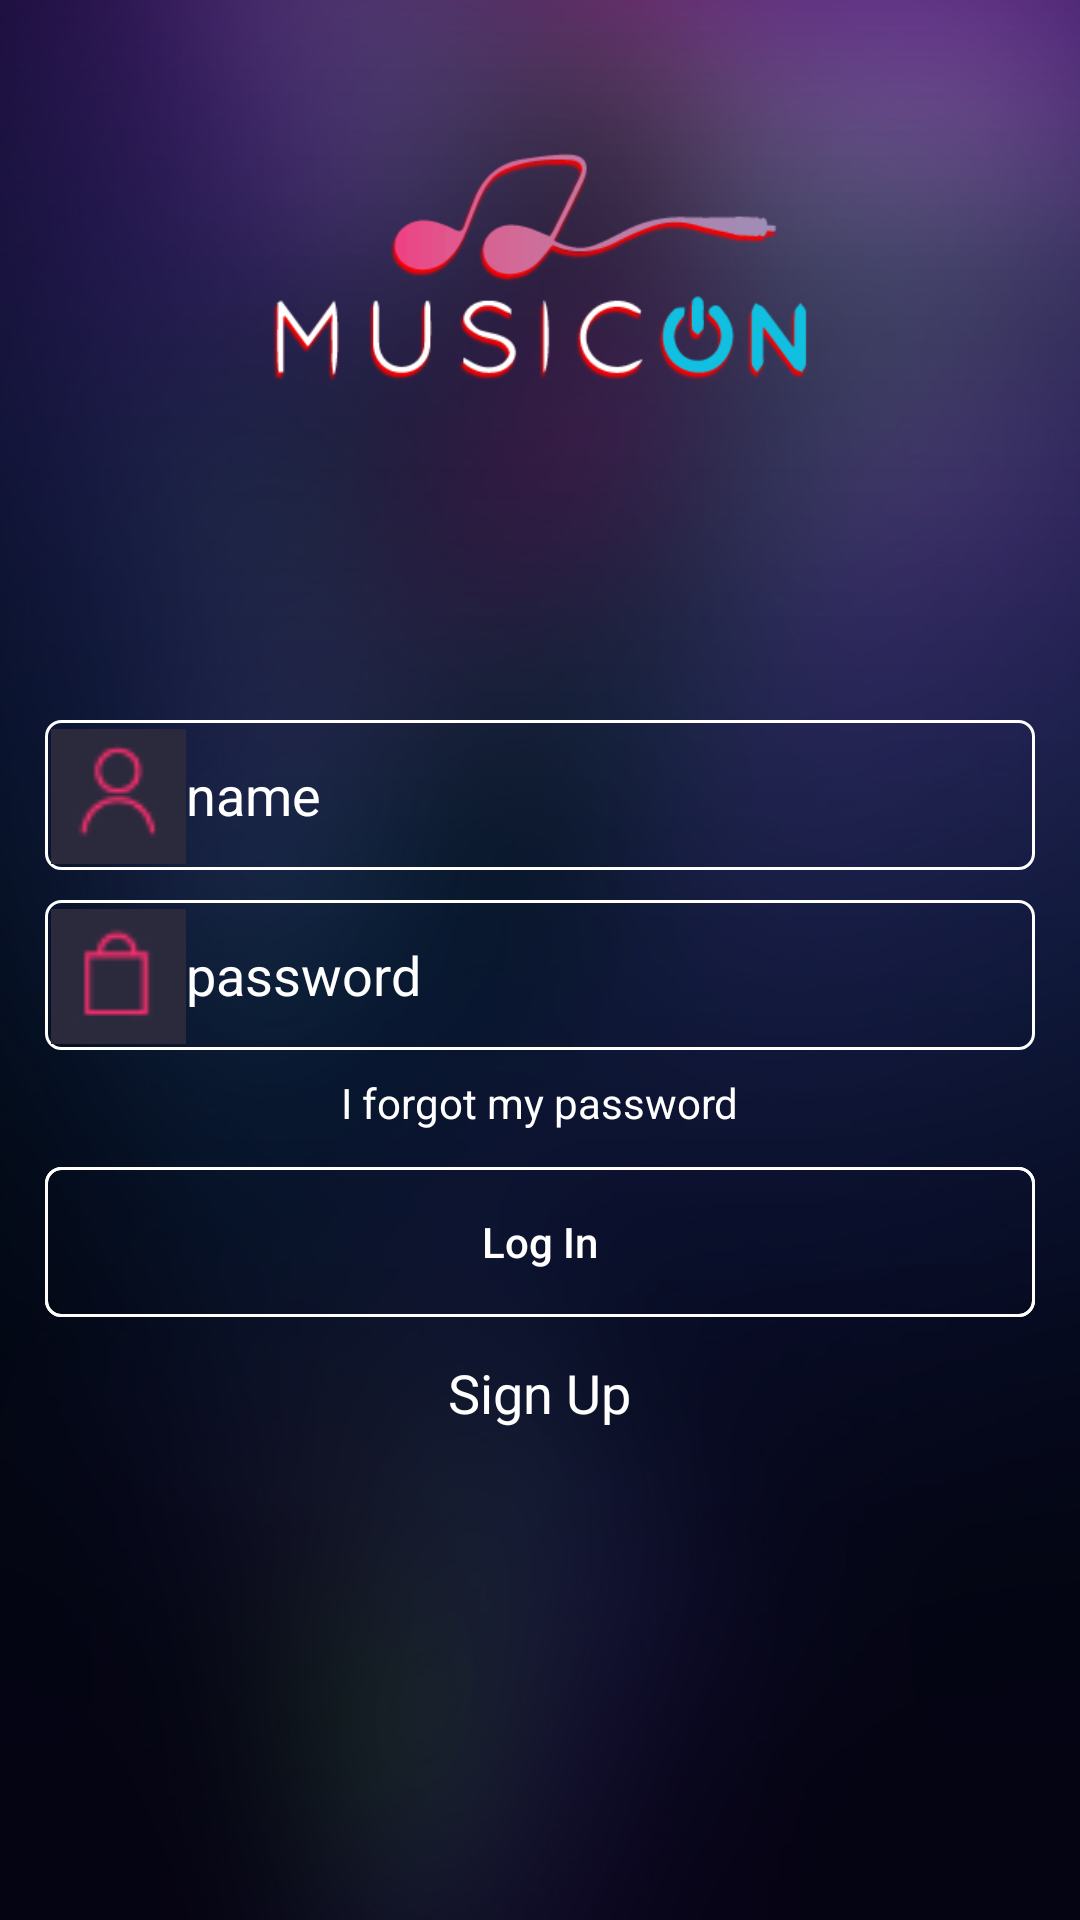

Android layout source for this screen:
<!-- AndroidManifest.xml: application theme AppTheme -->
<!-- res/layout/activity_main.xml -->
<?xml version="1.0" encoding="utf-8"?>
<RelativeLayout xmlns:android="http://schemas.android.com/apk/res/android"
    xmlns:tools="http://schemas.android.com/tools"
    android:layout_width="match_parent"
    android:layout_height="match_parent"
    android:background="@drawable/main_background"
    android:paddingBottom="@dimen/activity_vertical_margin"
    android:paddingLeft="@dimen/activity_horizontal_margin"
    android:paddingRight="@dimen/activity_horizontal_margin"
    android:paddingTop="@dimen/activity_vertical_margin"
    tools:context="com.example.saiful.musicon.MainActivity">

    <LinearLayout
        android:id="@+id/linearLayout"
        android:layout_width="330dp"
        android:layout_height="50dp"
        android:layout_alignParentTop="true"
        android:layout_centerHorizontal="true"
        android:layout_marginTop="240dp"
        android:background="@drawable/border1"
        android:orientation="horizontal">

        <ImageView
            android:layout_width="45dp"
            android:layout_height="45dp"
            android:layout_marginLeft="2dp"
            android:layout_marginTop="3dp"
            android:src="@drawable/lname" />

        <EditText
            android:id="@+id/name"
            android:layout_width="match_parent"
            android:layout_height="match_parent"
            android:background="@null"
            android:hint="name"
            android:inputType="textPersonName"
            android:textColor="#ffffff"
            android:textColorHint="#ffffff" />
    </LinearLayout>

    <LinearLayout
        android:id="@+id/linearLayout2"
        android:layout_width="330dp"
        android:layout_height="50dp"
        android:layout_below="@+id/linearLayout"
        android:layout_centerHorizontal="true"
        android:layout_marginTop="10dp"
        android:background="@drawable/border1"
        android:orientation="horizontal">

        <ImageView
            android:layout_width="45dp"
            android:layout_height="45dp"
            android:layout_marginLeft="2dp"
            android:layout_marginTop="3dp"
            android:src="@drawable/lpassword" />

        <EditText
            android:id="@+id/password"
            android:layout_width="match_parent"
            android:layout_height="match_parent"
            android:background="@null"
            android:hint="password"
            android:inputType="textPassword"
            android:textColor="#ffffff"
            android:textColorHint="#ffffff" />
    </LinearLayout>

    <TextView
        android:id="@+id/textView2"
        android:layout_width="wrap_content"
        android:layout_height="wrap_content"
        android:layout_below="@+id/linearLayout2"
        android:layout_centerHorizontal="true"
        android:layout_marginTop="8dp"
        android:onClick="forgotPassword"
        android:text="I forgot my password"
        android:textColor="#ffffff" />

    <LinearLayout
        android:id="@+id/linearLayout3"
        android:layout_width="330dp"
        android:layout_height="50dp"
        android:layout_below="@+id/textView2"
        android:layout_centerHorizontal="true"
        android:layout_marginTop="12dp"
        android:background="@drawable/border1"
        android:orientation="horizontal">

        <Button
            android:id="@+id/logIn"
            android:layout_width="match_parent"
            android:layout_height="match_parent"
            android:background="@drawable/border1"
            android:onClick="logIn"
            android:text="Log In"
            android:textAllCaps="false"
            android:textColor="#ffffff" />
    </LinearLayout>

    <TextView
        android:id="@+id/signUp"
        android:layout_width="wrap_content"
        android:layout_height="wrap_content"
        android:layout_below="@+id/linearLayout3"
        android:layout_centerHorizontal="true"
        android:layout_marginTop="13dp"
        android:onClick="signUp"
        android:text="Sign Up"
        android:textColor="#ffffff"
        android:textSize="18dp" />

    <ImageView
        android:id="@+id/imageView"
        android:layout_width="match_parent"
        android:layout_height="100dp"
        android:layout_alignParentStart="true"
        android:layout_alignParentTop="true"
        android:layout_marginTop="40dp"
        android:src="@drawable/icon" />
</RelativeLayout>
<!-- resources referenced by this layout -->
<resources>
  <!-- drawable border1 (drawable) -->
  <?xml version="1.0" encoding="utf-8"?>
  <shape xmlns:android="http://schemas.android.com/apk/res/android">
      <corners android:radius="5dp"/>
  
      <stroke android:color="#ffffff" android:width="1dp"/>
  
  </shape>
  <!-- drawable icon: png bitmap (drawable, 26462 bytes) -->
  <!-- drawable lname: png bitmap (drawable, 1158 bytes) -->
  <!-- drawable lpassword: png bitmap (drawable, 720 bytes) -->
  <!-- drawable main_background: jpg bitmap (drawable, 80598 bytes) -->
  <style name="AppTheme" parent="Theme.AppCompat.Light.NoActionBar">
          
          <item name="colorPrimary">@color/colorPrimary</item>
          <item name="colorPrimaryDark">@color/colorPrimaryDark</item>
          <item name="colorAccent">@color/colorAccent</item>
      </style>
  <color name="colorPrimary">#3F51B5</color>
  <color name="colorPrimaryDark">#303F9F</color>
  <color name="colorAccent">#FF4081</color>
</resources>
